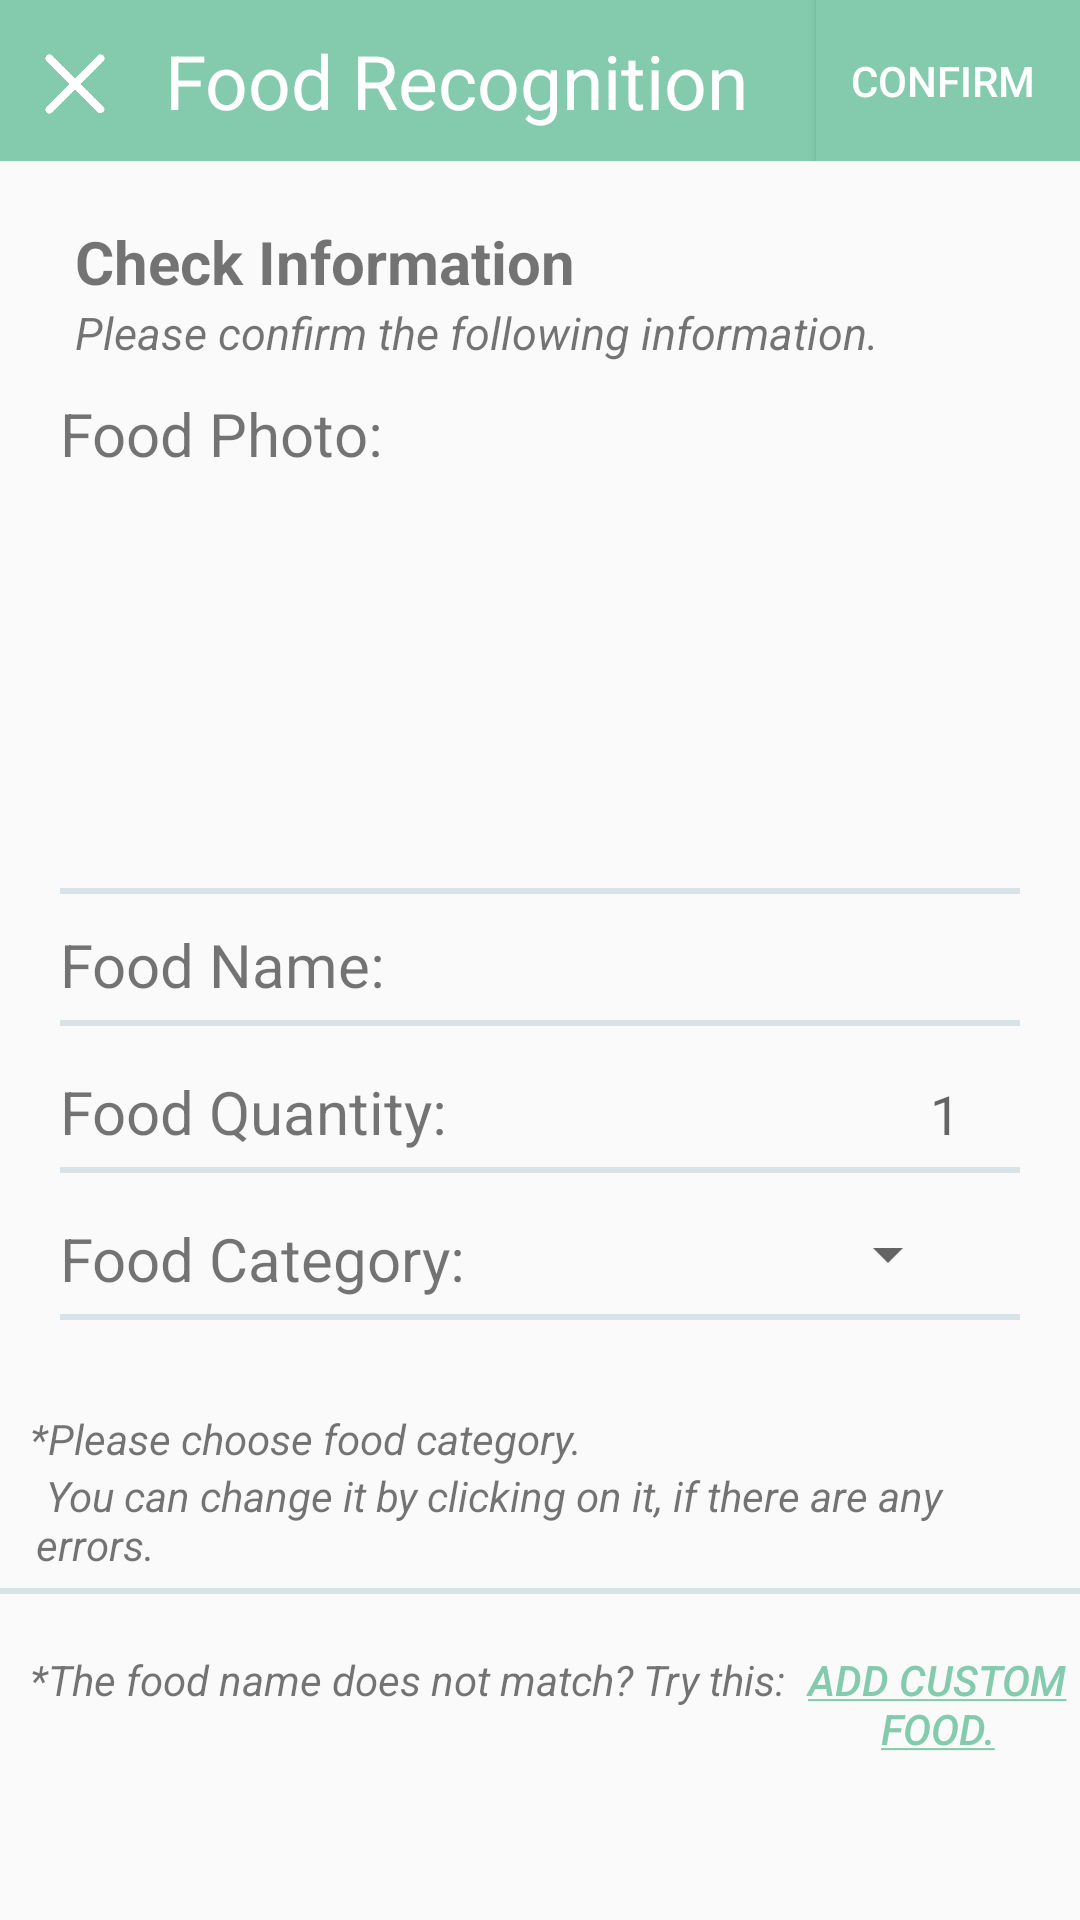

Write the Android layout XML for this screen, with the resource values it uses.
<!-- AndroidManifest.xml: application theme AppTheme -->
<!-- res/layout/activity_add_meal_byphoto.xml -->
<?xml version="1.0" encoding="utf-8"?>
<LinearLayout
    xmlns:android="http://schemas.android.com/apk/res/android"
    xmlns:app="http://schemas.android.com/apk/res-auto"
    android:layout_width="match_parent"
    android:layout_height="match_parent"
    android:orientation="vertical">


    <LinearLayout
        android:layout_width="match_parent"
        android:layout_height="wrap_content"
        android:background="#83cbac">

        <LinearLayout
            android:id="@+id/ll_add_food_photo_cancel"
            android:layout_width="wrap_content"
            android:layout_height="match_parent">
            <ImageView
                android:layout_width="20dp"
                android:layout_height="20dp"
                android:layout_marginTop="18dp"
                android:layout_marginStart="15dp"
                android:background="@drawable/icon_cancel"/>
        </LinearLayout>

        <TextView
            android:layout_width="wrap_content"
            android:layout_height="wrap_content"
            android:paddingStart="20dp"
            android:paddingTop="10dp"
            android:paddingBottom="10dp"
            android:text="Food Recognition"
            android:textColor="#fff"
            android:textSize="25sp" />
        <LinearLayout
            android:layout_width="fill_parent"
            android:layout_height="match_parent"
            android:gravity="right"
            android:orientation="vertical">

            <Button
                android:id="@+id/btn_add_food_photo_confirm"
                android:layout_width="wrap_content"
                android:layout_height="match_parent"
                android:background="@drawable/btn_confirm"
                android:textColor="#fff"
                android:text="Confirm " />
        </LinearLayout>
    </LinearLayout>

    <LinearLayout
        android:layout_width="match_parent"
        android:layout_height="wrap_content"
        android:orientation="vertical"
        android:padding="20dp">
        <TextView
            android:layout_width="wrap_content"
            android:layout_height="wrap_content"
            android:text="Check Information"
            android:textSize="20sp"
            android:layout_marginStart="5dp"
            android:textStyle="bold"/>
        <TextView
            android:layout_width="wrap_content"
            android:layout_height="wrap_content"
            android:text="Please confirm the following information."
            android:textSize="15sp"
            android:layout_marginStart="5dp"
            android:textStyle="italic"/>

        <LinearLayout
            android:layout_width="match_parent"
            android:layout_height="wrap_content"
            android:orientation="horizontal"
            android:layout_marginTop="10dp">
            <TextView
                android:layout_width="wrap_content"
                android:layout_height="wrap_content"
                android:text="Food Photo:"
                android:textSize="20dp"/>
            <Space
                android:layout_width="match_parent"
                android:layout_height="match_parent"
                android:layout_weight="1"/>
            <ImageView
                android:id="@+id/add_food_display_photo"
                android:layout_width="160dp"
                android:layout_height="160dp"
                android:padding="5dp"/>
            <Space
                android:layout_width="match_parent"
                android:layout_height="match_parent"
                android:layout_weight="1"/>
        </LinearLayout>
        <LinearLayout
            android:layout_width="match_parent"
            android:layout_height="2dp"
            android:layout_marginTop="5dp"
            android:background="@color/colorGrey" />
        <LinearLayout
            android:layout_width="match_parent"
            android:layout_height="wrap_content"
            android:orientation="horizontal"
            android:layout_marginTop="10dp">
            <TextView
                android:layout_width="wrap_content"
                android:layout_height="wrap_content"
                android:text="Food Name:"
                android:textSize="20dp"/>
            <Space
                android:layout_width="match_parent"
                android:layout_height="match_parent"
                android:layout_weight="1"/>
            <EditText
                android:id="@+id/photo_add_food_name"
                android:gravity="right"
                android:layout_marginEnd="20dp"
                android:layout_width="150dp"
                android:layout_height="wrap_content"
                android:background="@null"/>
        </LinearLayout>
        <LinearLayout
            android:layout_width="match_parent"
            android:layout_height="2dp"
            android:layout_marginTop="5dp"
            android:background="@color/colorGrey" />

        <LinearLayout
            android:layout_width="match_parent"
            android:layout_height="wrap_content"
            android:orientation="horizontal"
            android:layout_marginTop="15dp">
            <TextView
                android:layout_width="wrap_content"
                android:layout_height="wrap_content"
                android:text="Food Quantity:"
                android:textSize="20dp"/>
            <Space
                android:layout_width="match_parent"
                android:layout_height="match_parent"
                android:layout_weight="1"/>
            <EditText
                android:id="@+id/photo_add_food_quantity"
                android:layout_marginEnd="20dp"
                android:layout_width="150dp"
                android:layout_height="wrap_content"
                android:gravity="right"
                android:background="@null"
                android:hint="1"/>
        </LinearLayout>
        <LinearLayout
            android:layout_width="match_parent"
            android:layout_height="2dp"
            android:layout_marginTop="5dp"
            android:background="@color/colorGrey" />
        <LinearLayout
            android:layout_width="match_parent"
            android:layout_height="wrap_content"
            android:orientation="horizontal"
            android:layout_marginTop="15dp">
            <TextView
                android:layout_width="wrap_content"
                android:layout_height="wrap_content"
                android:text="Food Category:"
                android:textSize="20dp"/>
            <Space
                android:layout_width="match_parent"
                android:layout_height="match_parent"
                android:layout_weight="1"/>
            <Spinner
                android:gravity="right"
                android:id="@+id/photo_add_food_category"
                android:layout_marginEnd="20dp"
                android:layout_width="150dp"
                android:layout_height="wrap_content" />
        </LinearLayout>
        <LinearLayout
            android:layout_width="match_parent"
            android:layout_height="2dp"
            android:layout_marginTop="5dp"
            android:background="@color/colorGrey" />
    </LinearLayout>
    <TextView
        android:layout_width="wrap_content"
        android:layout_height="wrap_content"
        android:layout_marginTop="10dp"
        android:layout_marginStart="10dp"
        android:layout_marginEnd="20dp"
        android:textStyle="italic"
        android:text="*Please choose food category."/>
    <TextView
        android:layout_width="wrap_content"
        android:layout_height="wrap_content"
        android:layout_marginStart="12dp"
        android:layout_marginEnd="20dp"
        android:textStyle="italic"
        android:text=" You can change it by clicking on it, if there are any errors."/>
    <LinearLayout
        android:layout_width="match_parent"
        android:layout_height="2dp"
        android:layout_marginTop="5dp"
        android:background="@color/colorGrey" />
    <TextView
        android:layout_width="wrap_content"
        android:layout_height="wrap_content"/>
    <LinearLayout
        android:layout_width="match_parent"
        android:layout_height="wrap_content"
        android:orientation="horizontal">
        <TextView
            android:layout_width="wrap_content"
            android:layout_height="wrap_content"
            android:layout_marginTop="10dp"
            android:layout_gravity="center_horizontal"
            android:layout_marginStart="10dp"
            android:textStyle="italic"
            android:text="*The food name does not match? Try this: "/>
        <Button
            android:id="@+id/btn_add_custom_food"
            android:layout_width="wrap_content"
            android:layout_height="wrap_content"
            android:gravity="center_horizontal"
            android:text="@string/add_the_custom_food_manually"
            android:textColor="@color/colorMint"
            android:background="@null"/>
    </LinearLayout>
</LinearLayout>
<!-- resources referenced by this layout -->
<resources>
  <color name="colorGrey">#d8e3e7</color>
  <color name="colorMint">#83cbac</color>
  <!-- drawable btn_confirm (drawable) -->
  <?xml version="1.0" encoding="utf-8"?>
  <shape xmlns:android="http://schemas.android.com/apk/res/android">
      <solid android:color="@color/colorMint"/>
      <stroke android:width="0dp" />
  </shape>
  <!-- drawable icon_cancel: png bitmap (drawable, 4222 bytes) -->
  <string name="add_the_custom_food_manually"><u><i>Add custom food.</i></u></string>
  <style name="AppTheme" parent="Theme.AppCompat.Light.NoActionBar">
          
          <item name="colorPrimary">@color/colorPrimary</item>
          <item name="colorPrimaryDark">@color/colorMint</item>
          <item name="colorAccent">@color/colorAccent</item>
      </style>
  <color name="colorPrimary">#6200EE</color>
  <color name="colorAccent">#03DAC5</color>
</resources>
